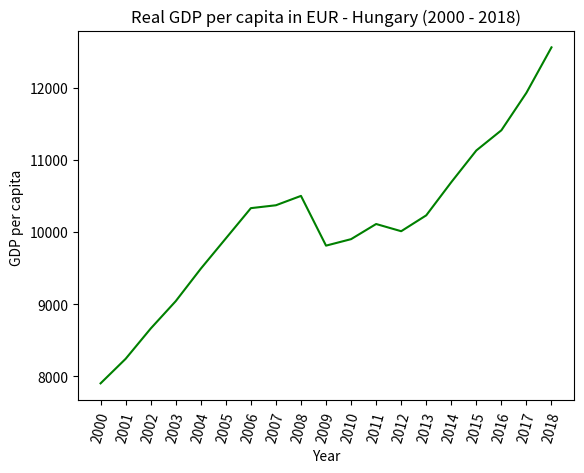

Generate this figure with matplotlib:
import matplotlib.pyplot as plt

year = [2000, 2001, 2002, 2003, 2004, 2005, 2006, 2007, 2008, 2009, 2010, 2011, 2012, 2013, 2014, 2015, 2016, 2017,2018]
real_gdp_hungary = [7900, 8240, 8660, 9040, 9490, 9910, 10330, 10370, 10500, 9810, 9900, 10110, 10010, 10230, 10690, 11130, 11410, 11930, 12560]
plt.plot(year, real_gdp_hungary, color='g')

plt.xticks(year, rotation=75)


plt.xlabel('Year')
plt.ylabel('GDP per capita ')
plt.title('Real GDP per capita in EUR - Hungary (2000 - 2018)')

plt.show()
